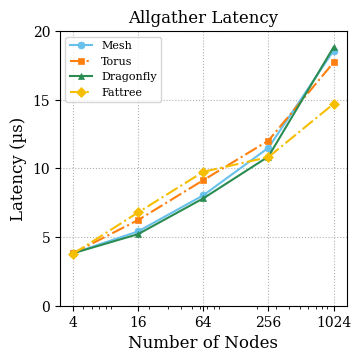

Here is the Python script that generated this plot:
import matplotlib.pyplot as plt
import numpy as np
from matplotlib.patches import Patch

# =====================
# Data
# =====================
nodes = np.array([4,16,64,256,1024])
node_labels = [str(n) for n in nodes]

# allgather
allgather_mesh = np.array([3.817, 5.411, 8.036, 11.495, 18.572])
allgather_torus = np.array([3.817, 6.236, 9.137, 12.016, 17.705])
allgather_dfly = np.array([3.817, 5.211, 7.813, 10.857, 18.819])
allgather_fat= np.array( [3.768, 6.789, 9.746, 10.818, 14.694])

# =====================
# Plot styling (IEEE-like)
# =====================
plt.rcParams.update({
    'font.family': 'serif',
  'font.sans-serif': ['Arial'],
    'pdf.fonttype': 42,
    'ps.fonttype': 42,
    'font.size': 10,
    'axes.labelsize': 12,
    'axes.titlesize': 12,
    'legend.fontsize': 9,
    'xtick.labelsize': 10,
    'ytick.labelsize': 10,
    'figure.dpi': 300
})

fig, ax = plt.subplots(figsize=(3.5, 3.5))

# Plot lines with markers for barrier latency
ax.plot(nodes,allgather_mesh, 'o-', color="#68C0EC",linewidth=1.5, 
        markersize=5, label='Mesh',  markeredgewidth=0.5)
ax.plot(nodes, allgather_torus, 's-', color="#ff7f0e", linestyle='dashdot', linewidth=1.5, 
        markersize=5, label='Torus', markeredgewidth=0.5)
ax.plot(nodes, allgather_dfly, '^-', color="#2b8c52", linewidth=1.5, 
        markersize=5, label='Dragonfly',  markeredgewidth=0.5)
ax.plot(nodes,allgather_fat, 'D-', color="#F6BE00",linestyle='dashdot' ,linewidth=1.5, 
        markersize=5, label='Fattree',  markeredgewidth=0.5)

# Set x-axis to log scale for better visualization
ax.set_xscale('log')
ax.set_xlabel("Number of Nodes", fontsize=12)
ax.set_ylabel("Latency (µs)", fontsize=12)
ax.set_title("Allgather Latency", fontsize=12)

ax.set_xticks(nodes)
ax.set_xticklabels(node_labels)
ax.set_ylim(0, 20)
ax.set_yticks(np.arange(0, 21, 5))

# Add grid
ax.grid(True, alpha=0.99, linestyle='dotted')
ax.legend(loc='upper left', fontsize=8)
plt.tight_layout(pad=0.3)
plt.savefig("allgather_latency_grouped.pdf", bbox_inches="tight", dpi=600)
plt.show()
